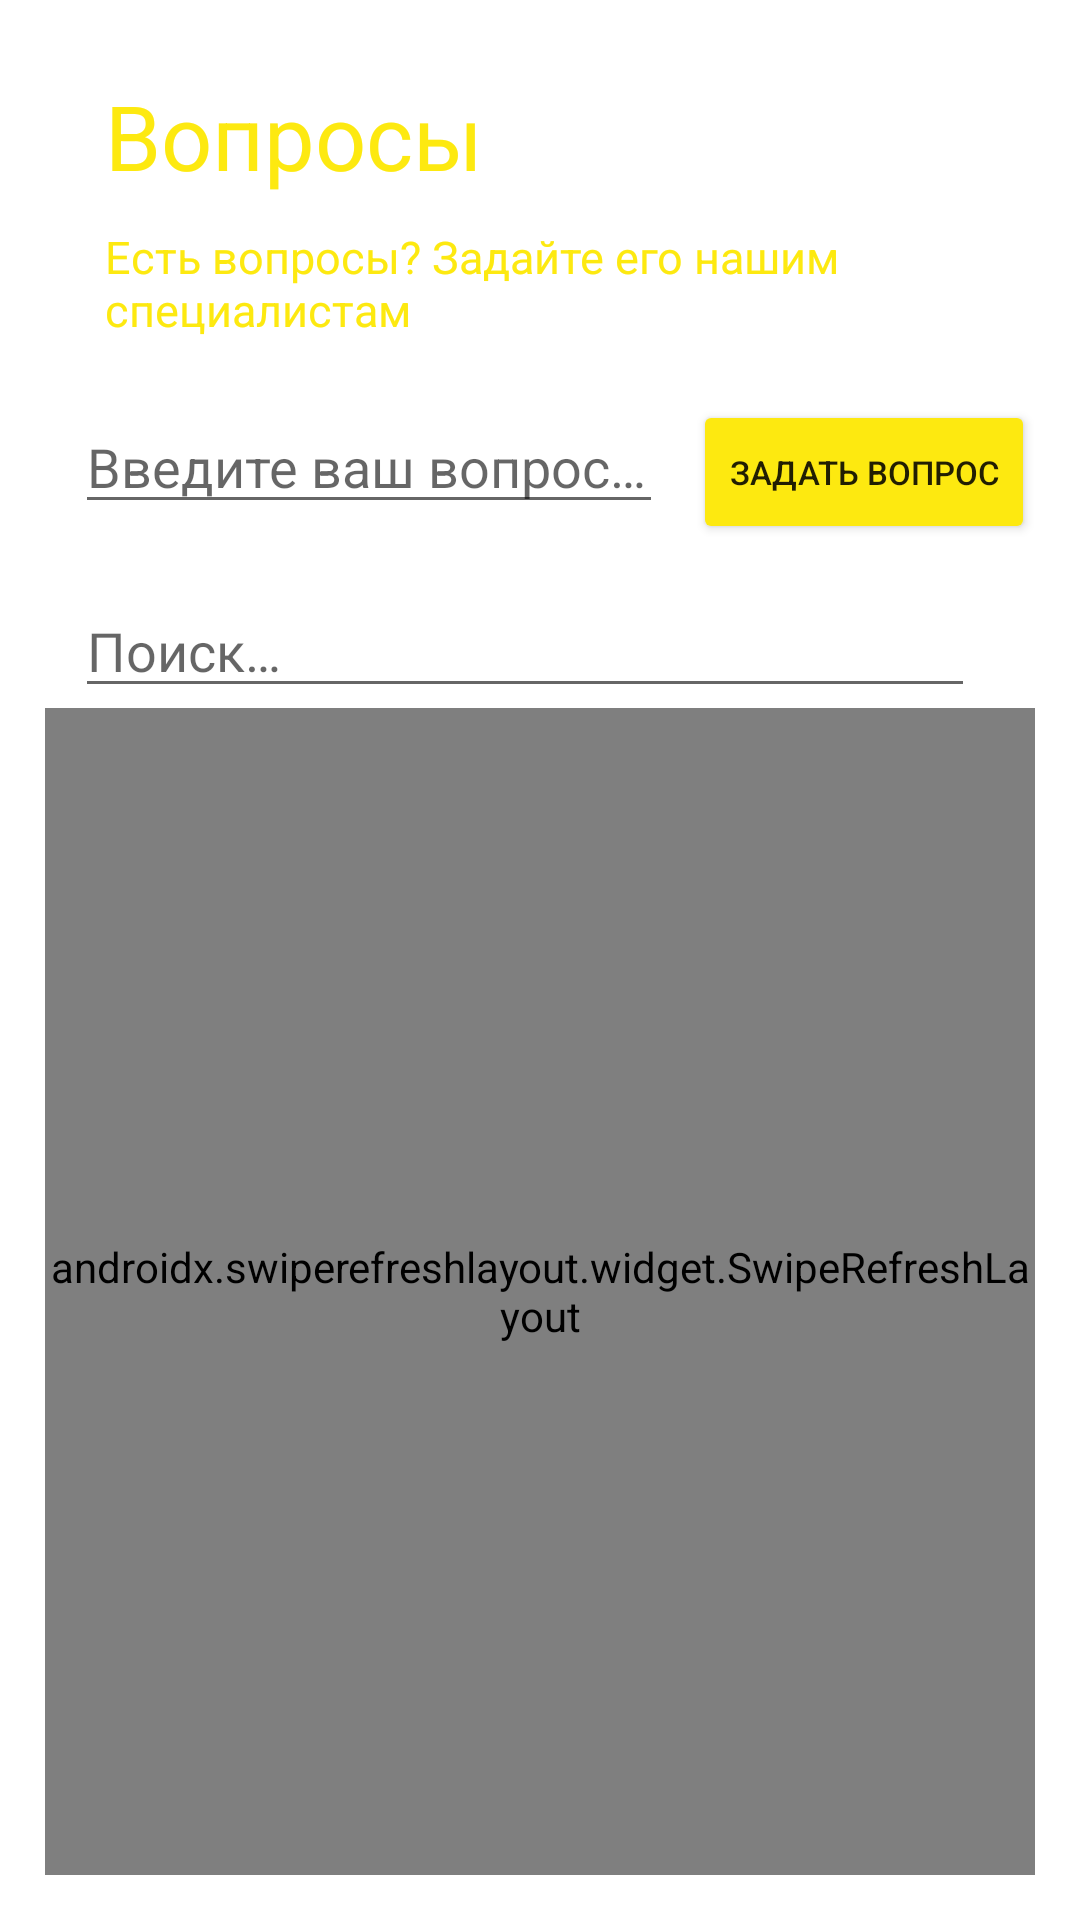

Write the Android layout XML for this screen, with the resource values it uses.
<!-- AndroidManifest.xml: application theme Theme.NewSmart -->
<!-- res/layout/fragment_questions.xml -->
<?xml version="1.0" encoding="utf-8"?>
<androidx.constraintlayout.widget.ConstraintLayout xmlns:android="http://schemas.android.com/apk/res/android"
    android:layout_width="match_parent"
    android:layout_height="match_parent"
    xmlns:tools="http://schemas.android.com/tools"
    android:padding="15dp"
    xmlns:app="http://schemas.android.com/apk/res-auto">

    <TextView
        android:id="@+id/tvName"
        android:layout_width="0dp"
        android:layout_height="wrap_content"
        android:text="@string/label_questions"
        android:textSize="30sp"
        android:textColor="@color/main_color"
        android:layout_marginStart="20dp"
        android:layout_marginTop="10dp"
        app:layout_constraintLeft_toLeftOf="parent"
        app:layout_constraintTop_toTopOf="parent"
        />

    <TextView
        android:id="@+id/tvFeedback"
        android:layout_width="0dp"
        android:layout_height="wrap_content"
        android:text="@string/label_feedback"
        android:textSize="15sp"
        android:textColor="@color/main_color"
        android:layout_marginStart="20dp"
        android:layout_marginTop="10dp"
        app:layout_constraintLeft_toLeftOf="parent"
        app:layout_constraintTop_toBottomOf="@id/tvName"
        />

    <EditText
        android:id="@+id/etFeedback"
        android:layout_width="0dp"
        android:layout_height="wrap_content"
        android:layout_marginTop="20dp"
        android:layout_marginStart="10dp"
        android:layout_marginEnd="10dp"
        android:hint="@string/hint_feedback"

        app:layout_constraintLeft_toLeftOf="parent"
        app:layout_constraintRight_toLeftOf="@id/btnAnswer"
        app:layout_constraintTop_toBottomOf="@id/tvFeedback"
        />

    <Button
        android:id="@+id/btnAnswer"
        android:layout_width="0dp"
        android:layout_marginTop="20dp"
        android:layout_marginStart="10dp"
        android:layout_height="wrap_content"
        android:backgroundTint="@color/main_color"
        android:text="@string/text_feedback"
        android:textSize="11sp"

        app:layout_constraintRight_toRightOf="parent"
        app:layout_constraintTop_toBottomOf="@id/tvFeedback"
        />

    <ImageButton
        android:id="@+id/ibSearch"
        android:layout_width="wrap_content"
        android:layout_height="wrap_content"
        android:padding="10dp"
        android:src="@drawable/ic_search"
        android:layout_marginTop="20dp"
        android:background="?selectableItemBackground"
        app:layout_constraintTop_toBottomOf="@id/etFeedback"
        app:layout_constraintRight_toRightOf="parent"
        />
    
    <EditText
        android:id="@+id/etSearch"
        android:layout_width="0dp"
        android:layout_height="wrap_content"
        android:hint="@string/hint_search"
        android:lines="1"
        android:layout_marginTop="20dp"
        android:layout_marginStart="10dp"
        app:layout_constraintTop_toBottomOf="@id/etFeedback"
        app:layout_constraintLeft_toLeftOf="parent"
        app:layout_constraintRight_toLeftOf="@id/ibSearch"
        />

    <androidx.swiperefreshlayout.widget.SwipeRefreshLayout
        android:id="@+id/swRefreshRW"
        android:layout_width="match_parent"
        android:layout_height="0dp"
        app:layout_constraintBottom_toBottomOf="parent"
        app:layout_constraintEnd_toEndOf="parent"
        app:layout_constraintStart_toStartOf="parent"
        app:layout_constraintTop_toBottomOf="@+id/etSearch">

        <androidx.recyclerview.widget.RecyclerView
            android:id="@+id/rvQuestions"
            android:layout_width="match_parent"
            android:layout_height="0dp"

            app:layout_constraintTop_toBottomOf="@id/etSearch"
            app:layout_constraintBottom_toBottomOf="parent"
            tools:listitem="@layout/item_question"
            tools:itemCount="10"

            />
    </androidx.swiperefreshlayout.widget.SwipeRefreshLayout>



    <ProgressBar
        android:id="@+id/progressBar"
        android:layout_width="wrap_content"
        android:layout_height="wrap_content"
        app:layout_constraintStart_toStartOf="parent"
        app:layout_constraintEnd_toEndOf="parent"
        app:layout_constraintTop_toTopOf="parent"
        android:layout_marginTop="250dp"
        android:visibility="invisible"
        />

    <androidx.constraintlayout.widget.ConstraintLayout
        android:id="@+id/ErrLayout"
        android:layout_width="match_parent"
        android:layout_height="wrap_content"
        app:layout_constraintBottom_toBottomOf="parent"
        app:layout_constraintEnd_toEndOf="parent"
        app:layout_constraintStart_toStartOf="parent"
        app:layout_constraintTop_toTopOf="parent"
        android:visibility="invisible">

        <TextView
            android:id="@+id/textError"
            android:layout_width="wrap_content"
            android:layout_height="wrap_content"
            android:layout_gravity="center"
            android:layout_margin="10dp"
            android:text="@string/errorConnect"
            android:textSize="20sp"
            app:layout_constraintBottom_toBottomOf="parent"
            app:layout_constraintEnd_toEndOf="parent"
            app:layout_constraintStart_toStartOf="parent"
            app:layout_constraintTop_toTopOf="parent" />

        <Button
            android:id="@+id/buttonError"
            android:layout_width="wrap_content"
            android:layout_height="50dp"
            android:gravity="center"
            android:background="@color/black"
            android:text="@string/errorReset"
            android:textSize="20sp"
            android:textColor="@color/white"
            app:layout_constraintStart_toStartOf="parent"
            app:layout_constraintEnd_toEndOf="parent"
            app:layout_constraintTop_toBottomOf="@id/textError" />

    </androidx.constraintlayout.widget.ConstraintLayout>



</androidx.constraintlayout.widget.ConstraintLayout>
<!-- res/layout/item_question.xml (included above) -->
<?xml version="1.0" encoding="utf-8"?>
<androidx.cardview.widget.CardView xmlns:android="http://schemas.android.com/apk/res/android"
    xmlns:tools="http://schemas.android.com/tools"
    android:layout_width="match_parent"
    android:layout_height="wrap_content"
    xmlns:app="http://schemas.android.com/apk/res-auto"
    android:layout_margin="5dp">

    <androidx.constraintlayout.widget.ConstraintLayout
        android:layout_width="match_parent"
        android:layout_height="wrap_content">

        <ImageView
            android:id="@+id/ivAvatar"
            android:layout_width="0dp"
            android:layout_height="0dp"
            android:scaleType="centerCrop"
            app:layout_constraintDimensionRatio="H,1:1"
            tools:src="@tools:sample/avatars"
            app:layout_constraintStart_toStartOf="parent"
            app:layout_constraintTop_toTopOf="parent"

            />

        <TextView
            android:id="@+id/tvName"
            android:layout_width="0dp"
            android:layout_height="wrap_content"
            android:layout_margin="5dp"

            android:lines="1"
            android:textSize="14sp"

            tools:text="@tools:sample/first_names"

            app:layout_constraintLeft_toRightOf="@id/ivAvatar"
            app:layout_constraintTop_toTopOf="parent"
            app:layout_constraintBottom_toTopOf="@id/tvDescr"
            />

        <TextView
            android:id="@+id/tvDate"
            android:layout_width="0dp"
            android:layout_height="wrap_content"
            android:layout_margin="5dp"

            android:lines="1"
            android:textSize="14sp"

            tools:text="@tools:sample/date/ddmmyy"

            app:layout_constraintRight_toRightOf="parent"
            app:layout_constraintTop_toTopOf="parent"
            app:layout_constraintBottom_toTopOf="@id/tvDescr"
            />

        <TextView
            android:id="@+id/tvDescr"
            android:layout_width="0dp"
            android:layout_height="wrap_content"
            android:lines="2"
            android:layout_margin="5dp"
            android:ellipsize="end"

            tools:text="@tools:sample/lorem/random"

            app:layout_constraintLeft_toRightOf="@id/ivAvatar"
            app:layout_constraintRight_toRightOf="parent"
            app:layout_constraintTop_toBottomOf="@id/tvName"
            app:layout_constraintBottom_toBottomOf="parent"
            />


    </androidx.constraintlayout.widget.ConstraintLayout>


</androidx.cardview.widget.CardView>
<!-- resources referenced by this layout -->
<resources>
  <color name="black">#FF000000</color>
  <color name="main_color">#FDE910</color>
  <color name="white">#FFFFFFFF</color>
  <string name="errorConnect">Ошибка соединения</string>
  <string name="errorReset">Обновить</string>
  <string name="hint_feedback">Введите ваш вопрос…</string>
  <string name="hint_search">Поиск…</string>
  <string name="label_feedback">Есть вопросы? Задайте его нашим специалистам</string>
  <string name="label_questions">Вопросы</string>
  <string name="text_feedback">Задать вопрос</string>
  <style name="Theme.NewSmart" parent="Theme.MaterialComponents.DayNight.DarkActionBar">
          
          <item name="colorPrimary">@color/purple_500</item>
          <item name="colorPrimaryVariant">@color/purple_700</item>
          <item name="colorOnPrimary">@color/white</item>
          
          <item name="colorSecondary">@color/teal_200</item>
          <item name="colorSecondaryVariant">@color/teal_700</item>
          <item name="colorOnSecondary">@color/black</item>
          
          <item name="android:statusBarColor" tools:targetApi="l">?attr/colorPrimaryVariant</item>
          
      </style>
  <color name="purple_500">#FF6200EE</color>
  <color name="purple_700">#FF3700B3</color>
  <color name="teal_200">#FF03DAC5</color>
  <color name="teal_700">#FF018786</color>
</resources>
